The GitHub repository shivamkansara18/Ambient-Assisted-Living-using-LLMs contains a labelled image folder "HAR_dataset" with 3 categories: jogging, standing, walking. Examples follow, each with its label.

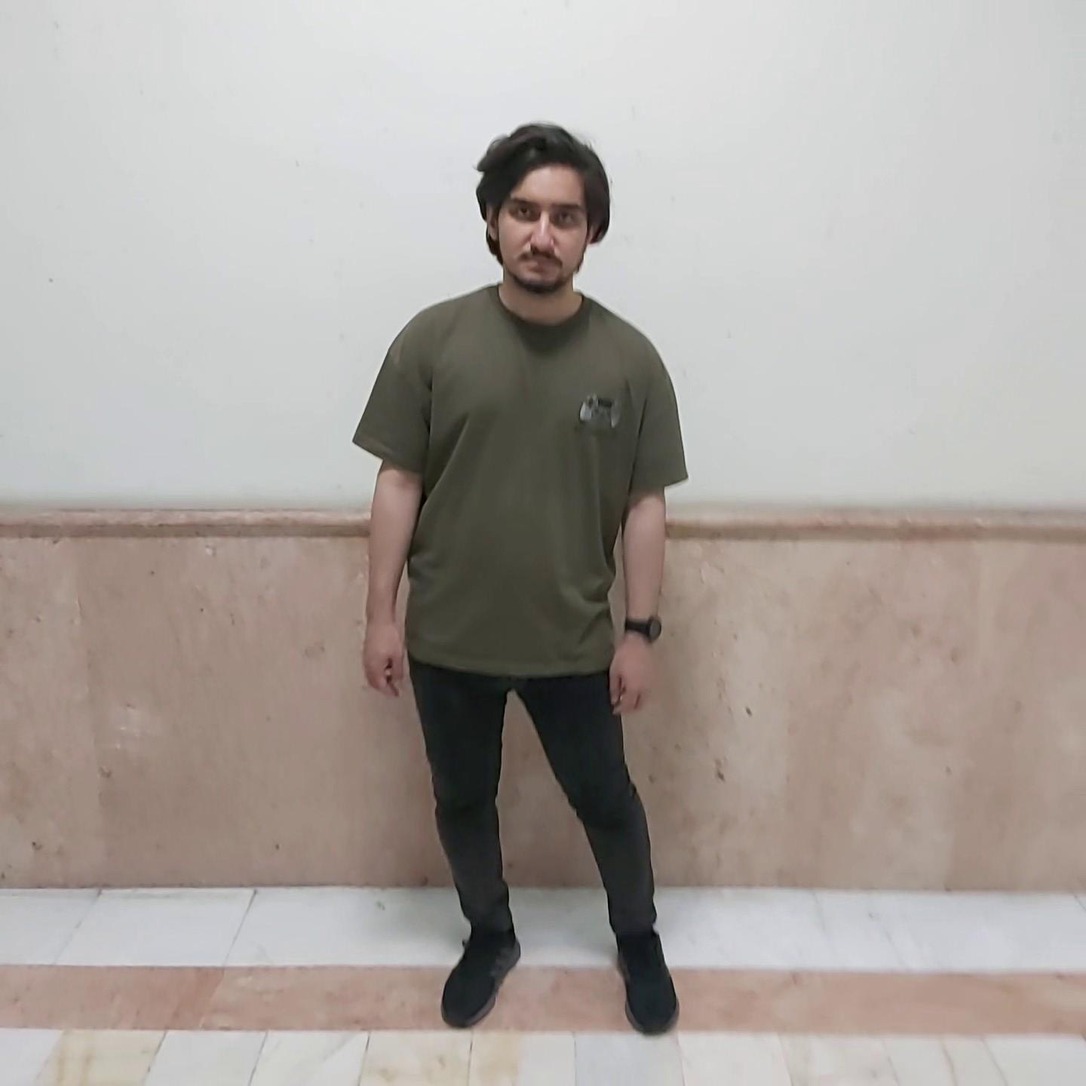
Label: standing

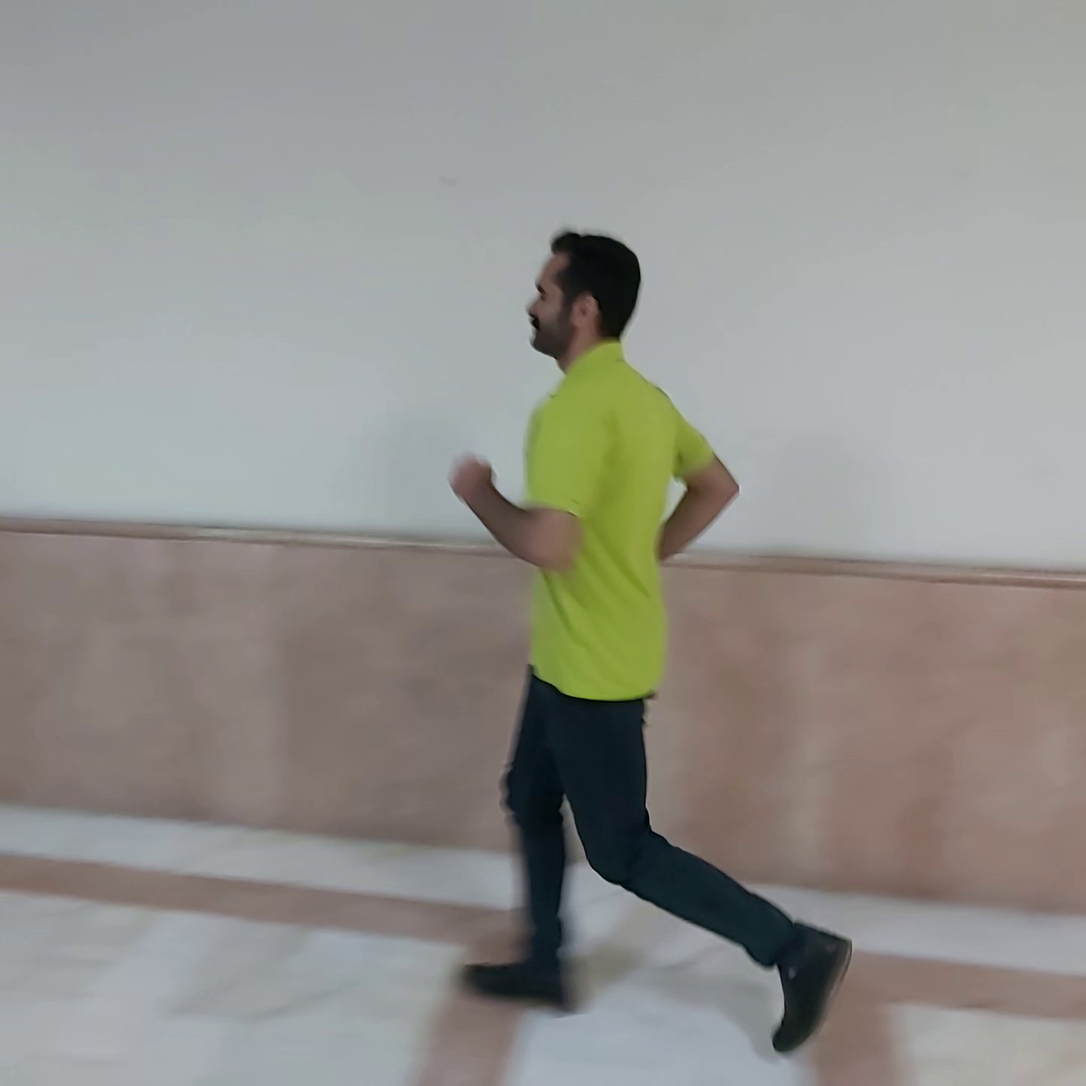
Label: jogging

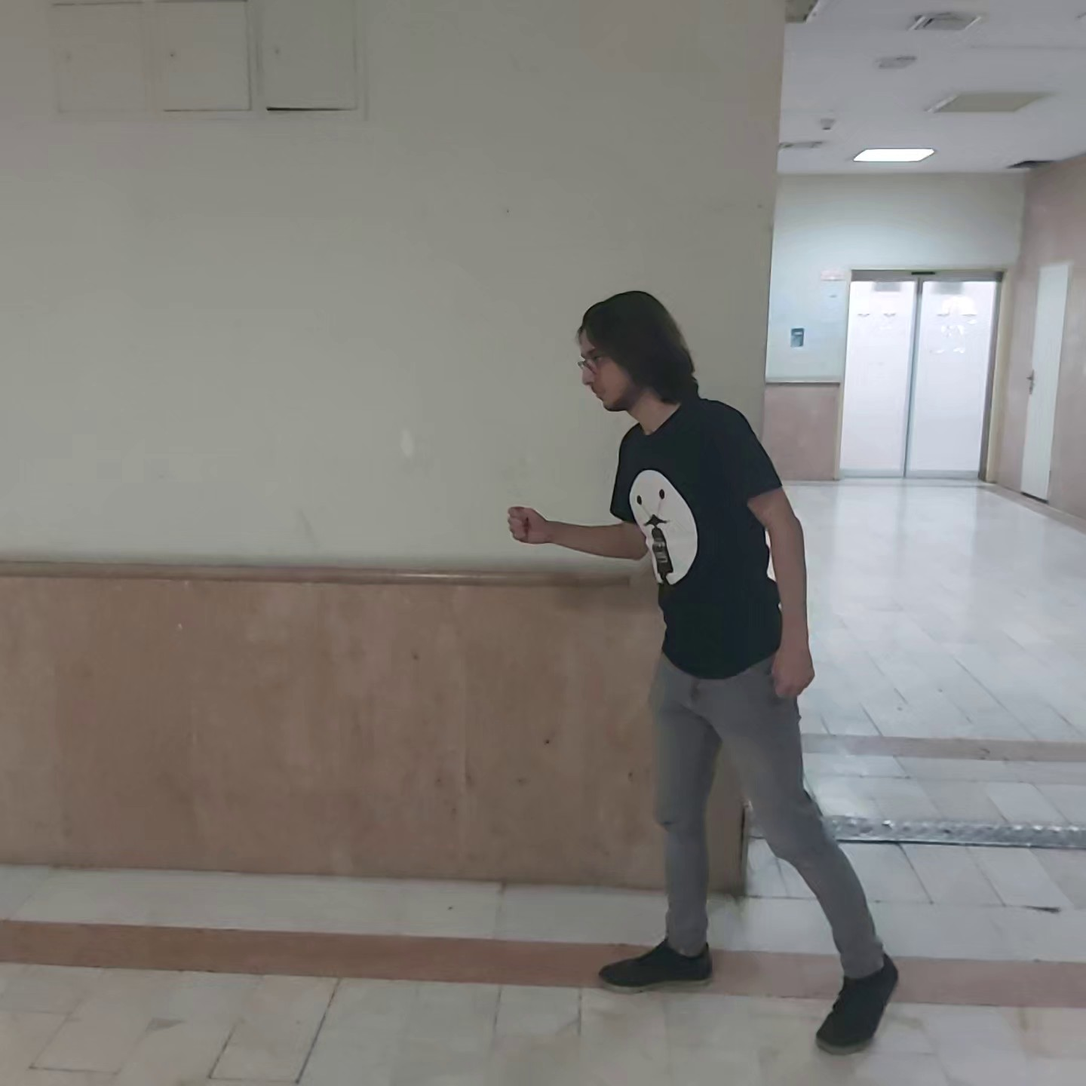
Label: jogging

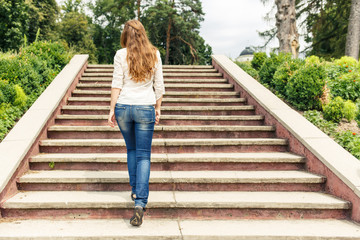
Label: walking

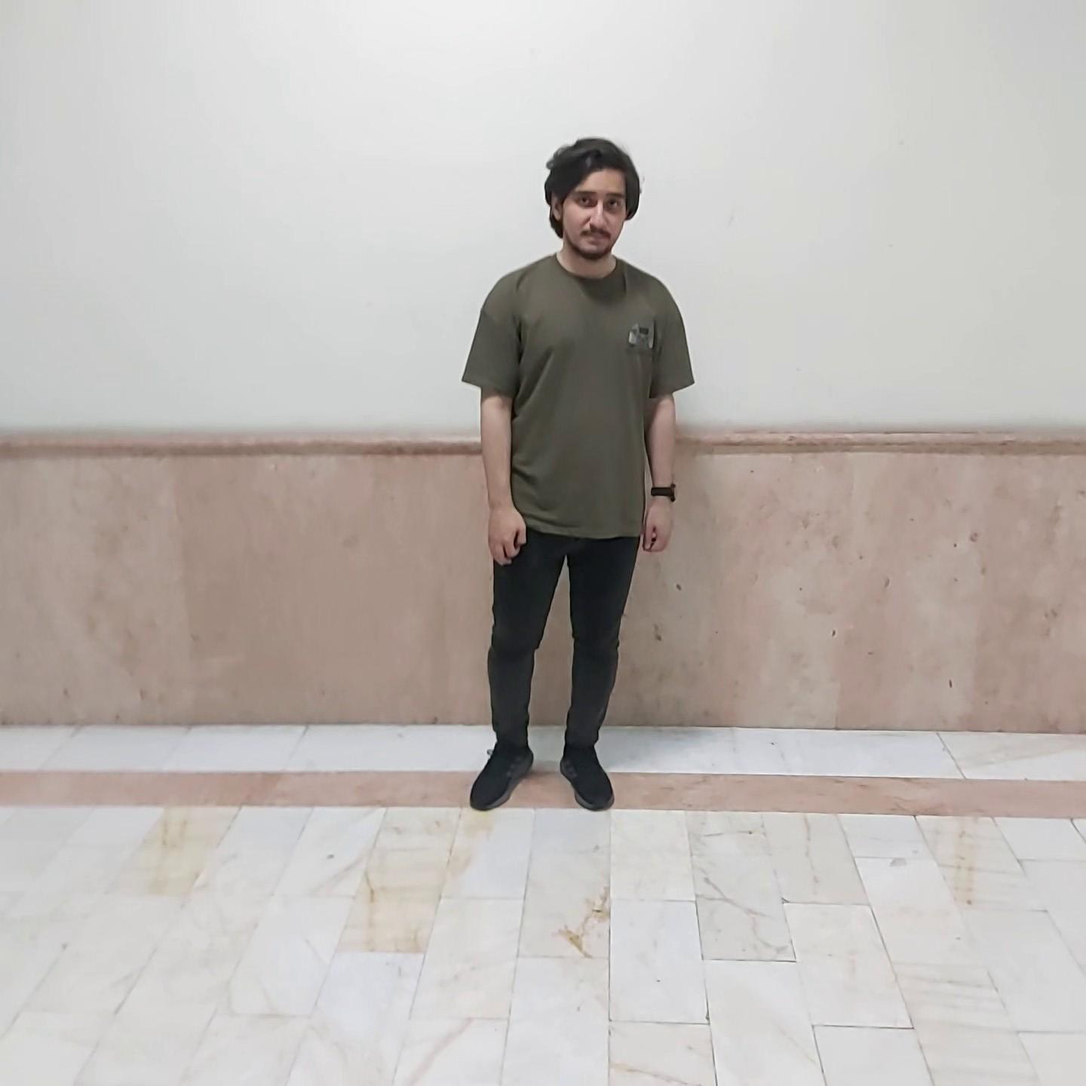
Label: standing

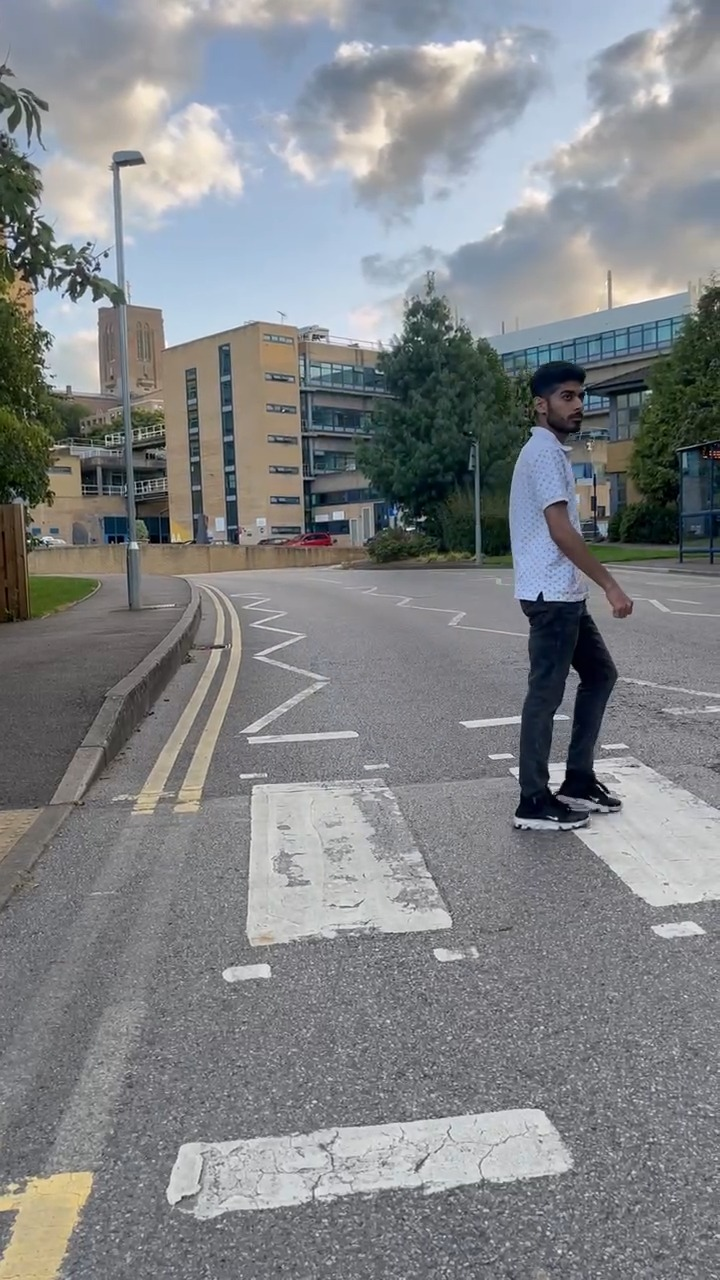
Label: walking
